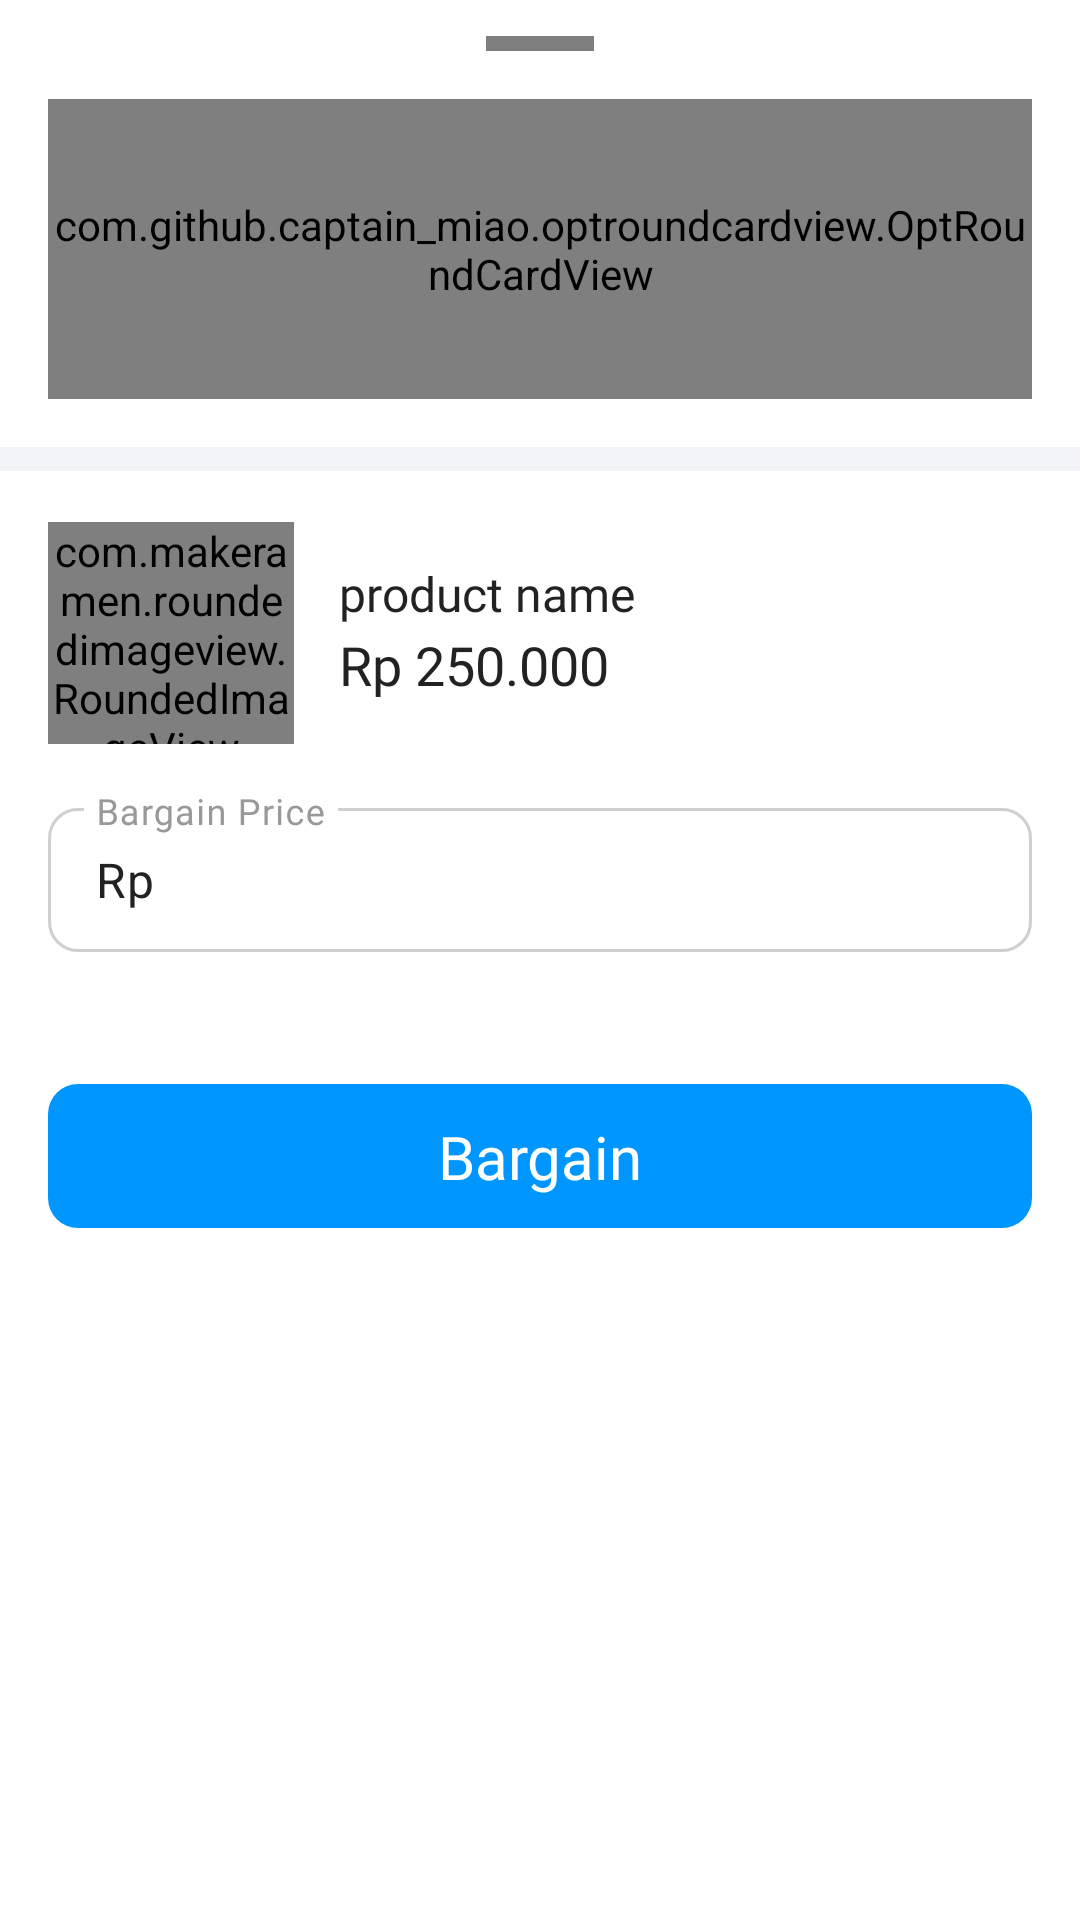

Write the Android layout XML for this screen, with the resource values it uses.
<!-- AndroidManifest.xml: application theme Theme.Tawarin -->
<!-- res/layout/fragment_tawar.xml -->
<?xml version="1.0" encoding="utf-8"?>
<androidx.constraintlayout.widget.ConstraintLayout xmlns:android="http://schemas.android.com/apk/res/android"
    xmlns:app="http://schemas.android.com/apk/res-auto"
    xmlns:tools="http://schemas.android.com/tools"
    android:layout_width="match_parent"
    android:layout_height="match_parent"
    tools:context=".UI.main.home.detailProduct.TawarFragment">

    <com.github.captain_miao.optroundcardview.OptRoundCardView
        android:id="@+id/optRoundCardView"
        android:layout_width="36dp"
        android:layout_height="5dp"
        android:layout_marginTop="12dp"
        app:optRoundCardElevation="0dp"
        app:layout_constraintEnd_toEndOf="parent"
        app:layout_constraintStart_toStartOf="parent"
        app:layout_constraintTop_toTopOf="parent"
        app:optRoundCardBackgroundColor="#E2E2E2"
        app:optRoundCardCornerRadius="20dp" />

    <com.github.captain_miao.optroundcardview.OptRoundCardView
        android:id="@+id/card_info"
        android:layout_width="match_parent"
        android:layout_height="100dp"
        android:layout_marginTop="16dp"
        app:optRoundCardElevation="0dp"
        app:optRoundCardBackgroundColor="#FFFADD"
        app:optRoundCardCornerRadius="15dp"
        android:layout_marginHorizontal="16dp"
        app:layout_constraintEnd_toEndOf="parent"
        app:layout_constraintStart_toStartOf="parent"
        app:layout_constraintTop_toBottomOf="@+id/optRoundCardView">
        
        <androidx.constraintlayout.widget.ConstraintLayout
            android:layout_width="match_parent"
            android:layout_height="match_parent">

            <ImageView
                android:id="@+id/imageView9"
                android:layout_width="107dp"
                android:layout_height="100dp"
                android:src="@drawable/illustration_tawar"
                app:layout_constraintBottom_toBottomOf="parent"
                app:layout_constraintStart_toStartOf="parent"
                app:layout_constraintTop_toTopOf="parent" />

            <TextView
                android:layout_width="0dp"
                android:layout_height="wrap_content"
                android:layout_marginStart="4dp"
                android:layout_marginEnd="12dp"
                android:fontFamily="@font/poppinsregular"
                android:textColor="#978100"
                android:textSize="14sp"
                android:text="Lorem ipsum dolor sit amet consectetur. In molestie dictumst porttitor magna malesuada."
                app:layout_constraintBottom_toBottomOf="parent"
                app:layout_constraintEnd_toEndOf="parent"
                app:layout_constraintStart_toEndOf="@+id/imageView9"
                app:layout_constraintTop_toTopOf="parent" />

        </androidx.constraintlayout.widget.ConstraintLayout>
        
    </com.github.captain_miao.optroundcardview.OptRoundCardView>

    <View
        android:id="@+id/view4"
        android:layout_width="match_parent"
        android:layout_height="8dp"
        android:layout_marginTop="16dp"
        android:background="#F1F3F5"
        app:layout_constraintEnd_toEndOf="parent"
        app:layout_constraintStart_toStartOf="parent"
        app:layout_constraintTop_toBottomOf="@+id/card_info" />

    <com.makeramen.roundedimageview.RoundedImageView
        android:id="@+id/iv_productImage"
        android:layout_width="82dp"
        android:layout_height="74dp"
        android:layout_marginStart="16dp"
        android:scaleType="centerCrop"
        android:src="@drawable/kena"
        app:layout_constraintBottom_toBottomOf="@+id/tv_productPrice"
        app:layout_constraintStart_toStartOf="parent"
        app:layout_constraintTop_toTopOf="@+id/tv_productName"
        app:riv_corner_radius="10dp" />

    <TextView
        android:id="@+id/tv_productName"
        android:layout_width="0dp"
        android:layout_height="wrap_content"
        android:layout_marginStart="15dp"
        android:fontFamily="@font/poppinsregular"
        android:text="product name"
        android:maxLines="2"
        android:includeFontPadding="false"
        android:layout_marginEnd="16dp"
        android:textColor="@color/black"
        android:textSize="16sp"
        android:layout_marginTop="32dp"
        app:layout_constraintEnd_toEndOf="parent"
        app:layout_constraintStart_toEndOf="@+id/iv_productImage"
        app:layout_constraintTop_toBottomOf="@+id/view4" />

    <TextView
        android:id="@+id/tv_productPrice"
        android:layout_width="0dp"
        android:layout_height="wrap_content"
        android:layout_marginTop="4dp"
        android:fontFamily="@font/poppinssemibold"
        android:text="Rp 250.000"
        android:includeFontPadding="false"
        android:textColor="@color/black"
        android:layout_marginEnd="16dp"
        android:textSize="18sp"
        app:layout_constraintEnd_toEndOf="parent"
        app:layout_constraintStart_toStartOf="@+id/tv_productName"
        app:layout_constraintTop_toBottomOf="@+id/tv_productName" />

    
    
    
    
    
    
    
    
    
    
    
    
    
    
    

    
    
    
    
    
    

    

    <com.google.android.material.textfield.TextInputLayout
        android:id="@+id/til_hargaTawar"
        style="@style/LoginTextInputLayoutStyle"
        android:layout_width="match_parent"
        android:layout_height="0dp"
        android:layout_marginHorizontal="16dp"
        android:layout_marginTop="16dp"
        android:hint="Bargain Price"
        android:theme="@style/LoginTextInputLayoutStyle"
        app:boxCornerRadiusBottomEnd="10dp"
        app:boxCornerRadiusBottomStart="10dp"
        app:boxCornerRadiusTopEnd="10dp"
        app:boxCornerRadiusTopStart="10dp"
        app:errorEnabled="true"
        app:expandedHintEnabled="false"
        app:hintTextColor="@color/color_main"
        app:layout_constraintEnd_toEndOf="parent"
        app:layout_constraintStart_toStartOf="parent"
        app:layout_constraintTop_toBottomOf="@+id/iv_productImage"
        app:prefixText="Rp"
        app:prefixTextColor="@color/black">

        <com.google.android.material.textfield.TextInputEditText
            android:id="@+id/et_hargaTawarProduct"
            android:layout_width="match_parent"
            android:layout_height="48dp"
            android:fontFamily="@font/poppinsregular"
            android:inputType="number"
            android:textSize="16sp" />

    </com.google.android.material.textfield.TextInputLayout>

    <View
        android:id="@+id/btn_tawarProduct"
        android:layout_width="match_parent"
        android:layout_height="48dp"
        android:layout_marginHorizontal="16dp"
        android:layout_marginBottom="24dp"
        android:layout_marginTop="8dp"
        android:background="@drawable/bg_button"
        app:layout_constraintBottom_toBottomOf="parent"
        app:layout_constraintEnd_toEndOf="parent"
        app:layout_constraintHorizontal_bias="0.0"
        app:layout_constraintStart_toStartOf="parent"
        app:layout_constraintTop_toBottomOf="@+id/til_hargaTawar"
        app:layout_constraintVertical_bias="0.071" />

    <TextView
        android:layout_width="wrap_content"
        android:layout_height="wrap_content"
        android:text="Bargain"
        android:fontFamily="@font/poppinssemibold"
        android:textSize="20sp"
        android:textColor="@color/white"
        app:layout_constraintBottom_toBottomOf="@+id/btn_tawarProduct"
        app:layout_constraintEnd_toEndOf="@+id/btn_tawarProduct"
        app:layout_constraintStart_toStartOf="@+id/btn_tawarProduct"
        app:layout_constraintTop_toTopOf="@+id/btn_tawarProduct" />

</androidx.constraintlayout.widget.ConstraintLayout>
<!-- resources referenced by this layout -->
<resources>
  <color name="black">#222222</color>
  <color name="color_main">#0096FF</color>
  <color name="white">#FFFFFFFF</color>
  <!-- drawable bg_button (drawable) -->
  <?xml version="1.0" encoding="utf-8"?>
  <shape xmlns:android="http://schemas.android.com/apk/res/android">
      <solid android:color="#0096FF"/>
      <corners android:radius="10dp"/>
  </shape>
  <!-- drawable illustration_tawar: png bitmap (drawable, 25177 bytes) -->
  <style name="LoginTextInputLayoutStyle" parent="Widget.MaterialComponents.TextInputLayout.OutlinedBox.Dense">
          <item name="boxStrokeColor">@color/color_main</item>
          <item name="android:textSize">16sp</item>
          <item name="fontFamily">@font/poppinsregular</item>
          <item name="android:textColorHint">#999999</item>
      </style>
  <style name="Theme.Tawarin" parent="Theme.MaterialComponents.Light.NoActionBar">
          <item name="android:forceDarkAllowed" tools:targetApi="q">false</item>
          
          <item name="colorPrimary">@color/color_main</item>
          <item name="colorPrimaryVariant">@color/color_main</item>
          <item name="colorOnPrimary">@color/white</item>
          
          <item name="colorSecondary">@color/color_main</item>
          <item name="colorSecondaryVariant">@color/color_main</item>
          <item name="colorOnSecondary">@color/black</item>
          
          <item name="android:statusBarColor">@android:color/transparent</item>
          <item name="bottomSheetDialogTheme">@style/AppBottomSheetDialogTheme</item>
          
      </style>
  <style name="AppBottomSheetDialogTheme" parent="Theme.MaterialComponents.Light.BottomSheetDialog">
          <item name="bottomSheetStyle">@style/CustomBottomSheetStyle</item>
      </style>
  <style name="CustomBottomSheetStyle" parent="Widget.Design.BottomSheet.Modal">
          <item name="android:background">@drawable/bg_bottomsheet</item>
      </style>
</resources>
